Run: headless pygame with SDL's dummy video driver; simulated clock (each Clock.tick advances the game by its frame time, no real sleeping); random seed 0; keys injected as events and as key.get_pressed() state; no mouse input.
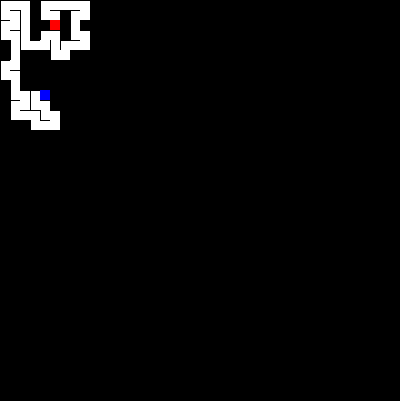
Frame 1 of 4 · flips 1–60 · no input
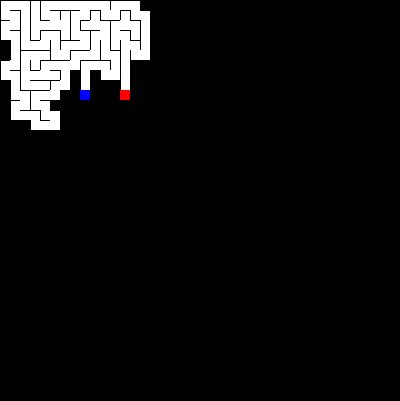
Frame 2 of 4 · flips 61–180 · tapped SPACE, RETURN · held RIGHT (→), D
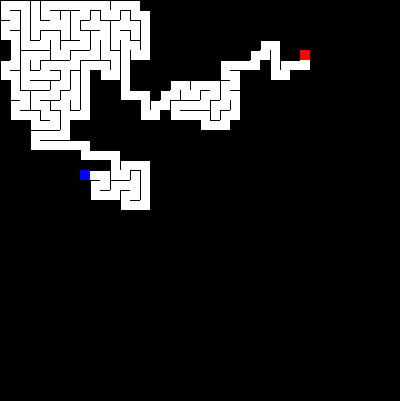
Frame 3 of 4 · flips 181–300 · held DOWN (↓), S
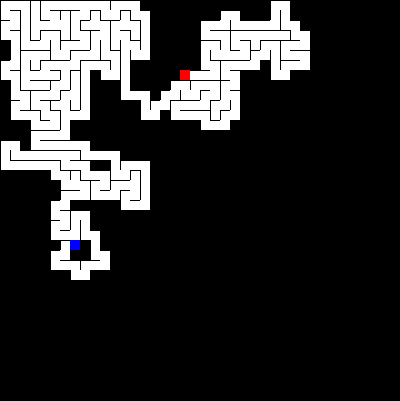
Frame 4 of 4 · flips 301–420 · held LEFT (←), A, UP (↑), W

The pygame program that drew these frames:

import pygame, sys, random
import time

pygame.init()

win = pygame.display.set_mode((400,401))
clock = pygame.time.Clock()

w = 10

cols = 40
rows = 40

grid = []
stack = []
stack2 = []


def index(i, j):
    if i < 0 or j < 0 or i > cols - 1 or j > rows - 1:
        return None
    else:
        return i + j * cols


class Cell:
    def __init__(self, i, j):
        self.i, self.j = i, j
        self.walls = [True, True, True, True]  # 0 is top, 1 is right, 2 is bottom, 3 is left
        self.visited = False #used in generation A
        self.visited2 = False #used in solution 1
        self.visited3 = False #used in generation B
        self.visited4 = False #used in solution 2
        self.visited5 = False #used in solution 3

    def show(self, win): # used to draw the maze in generation and also to draw maze when solution nodes move
        x = self.i * w
        y = self.j * w
        if self.visited:
            pygame.draw.rect(win, (255, 255, 255), (self.i * w, self.j * w, w, w))
        if self.visited and (self.i == cols - 1) and (self.j == rows - 1):
            pygame.draw.rect(win, (255, 0, 0), (self.i * w, self.j * w, w, w))
        if self.walls[0]:
            pygame.draw.line(win, (0, 0, 0), (x, y), (x + w, y))
        if self.walls[1]:
            pygame.draw.line(win, (0, 0, 0), (x + w, y), (x + w, y + w))
        if self.walls[2]:
            pygame.draw.line(win, (0, 0, 0), (x + w, y + w), (x, y + w))
        if self.walls[3]:
            pygame.draw.line(win, (0, 0, 0), (x, y + w), (x, y))


    def highlight(self, win): # BLUE highlight when generating maze
        x = self.i * w
        y = self.j * w
        if self.visited:
            pygame.draw.rect(win, (0, 0, 255), (self.i * w, self.j * w, w, w))

    def highlight2(self, win): # RED highlight when generating maze
        x = self.i * w
        y = self.j * w
        if self.visited:
            pygame.draw.rect(win, (255, 0, 0), (self.i * w, self.j * w, w, w))

    def highlight_green(self, win): # GREEN solution
        x = self.i * w
        y = self.j * w
        if self.visited2 or self.visited5 or self.visited4:
            pygame.draw.rect(win, (0, 255, 0), (self.i * w + 3, self.j * w + 3 , 3, 3), 0, 2, 2)
           # time.sleep(0.02)

    def highlight_red(self, win): # RED solution
        x = self.i * w
        y = self.j * w
        if self.visited2 or self.visited5 or self.visited4:
            pygame.draw.rect(win, (255, 0, 0), (self.i * w + 3, self.j * w + 3 , 3, 3), 0, 2, 2)
           # time.sleep(0.02)

    def highlight_blue(self, win): # BLUE SOLUTION
        x = self.i * w
        y = self.j * w
        if self.visited2 or self.visited5 or self.visited4:
            pygame.draw.rect(win, (0, 0, 255), (self.i * w + 3, self.j * w + 3 , 3, 3), 0, 2, 2)
            time.sleep(0.02)






    def checkNeighbors(self): # Generation checking neighbors for open places to visit
        neighbors = []
        i, j = self.i, self.j
        if index(i, j - 1):
            top = grid[index(i, j - 1)]
            if not top.visited:
                neighbors.append(top)
        if index(i + 1, j):
            right = grid[index(i + 1, j)]
            if not right.visited:
                neighbors.append(right)
        if index(i - 1, j):
            left = grid[index(i - 1, j)]
            if not left.visited:
                neighbors.append(left)
        if index(i, j + 1):
            bottom = grid[index(i, j + 1)]
            if not bottom.visited:
                neighbors.append(bottom)

        if len(neighbors) > 0:
            return random.choice(neighbors)
        else:
            return None

    def checkPath(self): # Checking if path exists between generator A and generator B to be able to have path between two generators
        neighbors = []
        i, j = self.i, self.j
        my_current = grid[index(i,j)]
        if index(i, j - 1):
            top = grid[index(i, j - 1)]
            if top.visited and my_current.walls[0]:
                neighbors.append(top)
        if index(i + 1, j):
            right = grid[index(i + 1, j)]
            if right.visited and my_current.walls[1]:
                neighbors.append(right)
        if index(i - 1, j):
            left = grid[index(i - 1, j)]
            if left.visited and my_current.walls[3]:
                neighbors.append(left)
        if index(i, j + 1):
            bottom = grid[index(i, j + 1)]
            if bottom.visited and my_current.walls[2]:
                neighbors.append(bottom)

        if len(neighbors) > 0:
            return random.choice(neighbors)
        else:
            return None

    def checking_walls(self): # Checking walls when solving maze, returns shortest if possible(right or down path)
        i, j = self.i, self.j
        my_current = grid[index(i,j)]
        neighbors = []
        shortest = []
        if index(i, j - 1):
            top = grid[index(i, j - 1)]
            if (not my_current.walls[0] and not top.visited2):
                neighbors.append(top)

        if index(i + 1, j):
            right = grid[index(i + 1, j)]
            if (not my_current.walls[1] and not right.visited2):
                neighbors.append(right)
                shortest.append(right)

        if index(i - 1, j):
            left = grid[index(i - 1, j)]
            if (not my_current.walls[3] and not left.visited2):
                neighbors.append(left)

        if index(i, j + 1):
            bottom = grid[index(i, j + 1)]
            if (not my_current.walls[2] and not bottom.visited2):
                neighbors.append(bottom)
                shortest.append(bottom)

        if len(neighbors) > 0:
            if len(shortest) > 0:
                return random.choice(shortest)
            else:
                return random.choice(neighbors)
        else:
            return None

    def checking_walls2(self): # totally random checking walls to solve maze
        i, j = self.i, self.j
        my_current = grid[index(i,j)]
        neighbors = []
        shortest = []
        if index(i, j - 1):
            top = grid[index(i, j - 1)]
            if (not my_current.walls[0] and not top.visited4):
                neighbors.append(top)

        if index(i + 1, j):
            right = grid[index(i + 1, j)]
            if (not my_current.walls[1] and not right.visited4):
                neighbors.append(right)
                shortest.append(right)

        if index(i - 1, j):
            left = grid[index(i - 1, j)]
            if (not my_current.walls[3] and not left.visited4):
                neighbors.append(left)

        if index(i, j + 1):
            bottom = grid[index(i, j + 1)]
            if (not my_current.walls[2] and not bottom.visited4):
                neighbors.append(bottom)
                shortest.append(bottom)


        if len(neighbors) > 0:
            if len(shortest) > 0:
                return random.choice(shortest)
            else:
                return random.choice(neighbors)
        else:
            return None


    def checking_walls3(self): # totally random checking walls when solving maze
        i, j = self.i, self.j
        my_current = grid[index(i,j)]
        neighbors = []
        if index(i, j - 1):
            top = grid[index(i, j - 1)]
            if (not my_current.walls[0] and not top.visited5):
                neighbors.append(top)

        if index(i + 1, j):
            right = grid[index(i + 1, j)]
            if (not my_current.walls[1] and not right.visited5):
                neighbors.append(right)

        if index(i - 1, j):
            left = grid[index(i - 1, j)]
            if (not my_current.walls[3] and not left.visited5):
                neighbors.append(left)

        if index(i, j + 1):
            bottom = grid[index(i, j + 1)]
            if (not my_current.walls[2] and not bottom.visited5):
                neighbors.append(bottom)


        if len(neighbors) > 0:
            return random.choice(neighbors)
        else:
            return None







def removeWalls(a, b): # breaking walls when generating maze
    x = a.i - b.i
    if x == 1:
        a.walls[3] = False
        b.walls[1] = False
    elif x == -1:
        a.walls[1] = False
        b.walls[3] = False
    y = a.j - b.j
    if y == 1:
        a.walls[0] = False
        b.walls[2] = False
    elif y == -1:
        a.walls[2] = False
        b.walls[0] = False



for j in range(rows): # initialization of grid
    for i in range(cols):
        cell = Cell(i, j)
        grid.append(cell)


# n = (cols*rows)//2 + (cols+rows)*2




current = grid[0]
current2 = grid[0]
current3 = grid[0]
stack3 = []
path = False
counter = 0
won = False

print("Generating maze....")
start_time = time.time()
while True:
    for event in pygame.event.get():
        if event.type == pygame.QUIT:
            pygame.quit()
            sys.exit()

    win.fill((0, 0, 0))
    for cell in grid:
        cell.show(win)
        if won == True:
            if current == grid[index(cols - 1, rows - 1)]:
                if cell in stack:
                    cell.highlight_blue(win)
            elif current2 == grid[index(cols - 1, rows - 1)]:
                if cell in stack2:
                    cell.highlight_red(win)
            elif current3 == grid[index(cols - 1, rows - 1)]:
                if cell in stack3:
                    cell.highlight_green(win)


    if won == False:

        current.visited = True
        current.highlight(win)
        # Step1
        nextcell = current.checkNeighbors()
        if isinstance(nextcell, Cell):
            nextcell.visited = True
            # Step2
            stack.append(current)
            # Step3
            removeWalls(current, nextcell)
            # Step4
            current = nextcell
        elif len(stack) > 0:
            current = stack.pop()

        current2.visited = True
        current2.visited3 = True
        current2.highlight2(win)
        nextcell2 = current2.checkNeighbors()
        if current2.checkPath() != None:
            if path == False and counter >= cols*rows/4:
                tempnext = current2.checkPath()
                if tempnext.visited3 == False:
                    print("Breaking")
                    path = True
                    nextcell2 = tempnext
        if isinstance(nextcell2, Cell):
            nextcell2.visited = True
            nextcell2.visited3 = True
            stack2.append(current2)
            removeWalls(current2, nextcell2)
            current2 = nextcell2
        elif len(stack2) > 0:
            current2 = stack2.pop()



        if current == grid[0] and current2 == grid[0]:
            print("Generation time = " + str(time.time()- start_time))
            print("Finding solution....")
            start_time = time.time()
            while current != grid[index(cols - 1, rows - 1)] and current2 != grid[index(cols-1, rows-1)] and current3 != grid[index(cols - 1, rows - 1)]:
                current.visited2 = True
                nextcell = current.checking_walls()
                if isinstance(nextcell, Cell):
                    nextcell.visited2 = True
                    stack.append(current)
                    current.show(win)
                    current = nextcell
                elif len(stack) > 0:
                    current.show(win)
                    current = stack.pop()

                current2.visited4 = True
                nextcell2 = current2.checking_walls2()
                if isinstance(nextcell2, Cell):
                    nextcell2.visited4 = True
                    stack2.append(current2)
                    current2.show(win)
                    current2 = nextcell2
                elif len(stack2) > 0:
                    current2.show(win)
                    current2 = stack2.pop()

                current3.visited5 = True
                nextcell3 = current3.checking_walls3()
                if isinstance(nextcell3, Cell):
                    nextcell3.visited5 = True
                    stack3.append(current3)
                    current3.show(win)
                    current3 = nextcell3
                elif len(stack3) > 0:
                    current3.show(win)
                    current3 = stack3.pop()

                current.highlight_blue(win)
                current2.highlight_red(win)
                current3.highlight_green(win)
                pygame.display.flip()




            won = True
            print("Solution time = " + str(time.time() - start_time))

    if won == True:
        font = pygame.font.Font(None, 25)
        text = font.render("I won!", True,(255,0,0))
        text_rect = text.get_rect(center=(cols*w/2, rows*w/2))
        win.blit(text, text_rect)
        pygame.display.update()


    pygame.display.update()

    counter +=1



    pygame.display.flip()
